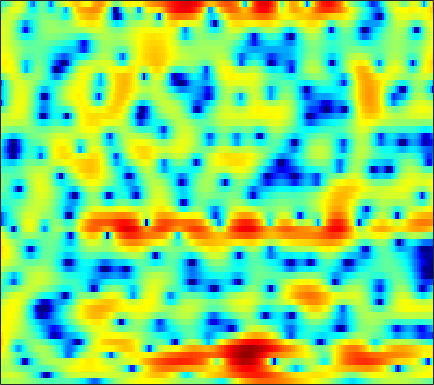

The file beside this chart, header and first rows:
0.9072, 1.1463, 1.4048, 1.5897, 1.687, 1.75, 1.7542, 1.7141, 1.6063, 1.4427, 1.2216, 1.0174, 0.70023, 0.34955, 0.066499, -0.33091, -0.74449, -1.0448, -1.4119, -1.7301, -1.9761, -2.1009, -2.189, -2.1854
2.619, 2.797, 2.964, 3.051, 3.065, 3.011, 2.873, 2.717, 2.434, 2.056, 1.582, 1.157, 0.4788, -0.3525, -1.097, -2.287, -3.776, -5.164, -7.557, -10.97, -16.23, -19.94, -15.02, -10.09
1.459, 1.591, 1.645, 1.564, 1.414, 1.111, 0.7041, 0.3443, -0.1743, -0.6893, -1.161, -1.464, -1.773, -1.989, -2.099, -2.204, -2.271, -2.295, -2.313, -2.284, -2.155, -1.969, -1.605, -1.107
2.173, 2.291, 2.192, 1.781, 1.269, 0.2908, -1.087, -2.449, -4.868, -8.432, -14.66, -22.93, -14.8, -8.926, -6.338, -3.972, -2.331, -1.386, -0.4219, 0.2843, 0.8195, 1.131, 1.441, 1.651
3.818, 3.572, 3.069, 2.376, 1.751, 0.8225, -0.1919, -0.9516, -1.9, -2.673, -3.159, -3.244, -2.989, -2.387, -1.806, -1.005, -0.2589, 0.2367, 0.7648, 1.101, 1.254, 1.25, 1.077, 0.6726
5.725, 4.948, 3.647, 1.995, 0.4882, -1.95, -4.855, -7.021, -8.443, -7.186, -5.072, -3.625, -2.08, -0.8895, -0.1732, 0.5639, 1.076, 1.349, 1.539, 1.542, 1.354, 1.109, 0.6363, -0.033
6.363, 5.65, 4.519, 3.158, 2.007, 0.3471, -1.266, -2.222, -2.837, -2.642, -1.966, -1.378, -0.6655, -0.1522, 0.1054, 0.277, 0.2317, 0.07079, -0.2984, -0.8413, -1.519, -2.099, -2.941, -3.821
5.519, 5.194, 4.688, 4.116, 3.661, 3.043, 2.44, 2.014, 1.506, 1.066, 0.6699, 0.3779, -0.02878, -0.4952, -0.8978, -1.536, -2.32, -3.018, -4.137, -5.511, -7.184, -8.745, -11.26, -14.32
4.678, 4.633, 4.499, 4.277, 4.058, 3.699, 3.266, 2.897, 2.351, 1.738, 1.062, 0.5091, -0.2869, -1.148, -1.847, -2.84, -3.9, -4.747, -5.948, -7.24, -8.663, -9.812, -11.38, -12.9
3.817, 4.08, 4.296, 4.357, 4.299, 4.088, 3.728, 3.355, 2.727, 1.946, 1.02, 0.2284, -0.9381, -2.225, -3.257, -4.673, -6.063, -7.046, -8.168, -9.037, -9.554, -9.718, -9.716, -9.458
3.158, 3.753, 4.308, 4.614, 4.689, 4.593, 4.276, 3.89, 3.174, 2.213, 0.9977, -0.09713, -1.823, -3.877, -5.677, -8.434, -11.66, -14.28, -17.35, -18.11, -16.6, -15.07, -13.05, -11.2
2.927, 3.54, 4.164, 4.578, 4.742, 4.763, 4.552, 4.226, 3.568, 2.622, 1.367, 0.1905, -1.721, -4.07, -6.188, -9.582, -13.69, -17.16, -21.61, -23.63, -22.83, -20.94, -17.65, -14.43
1.78, 2.439, 3.22, 3.833, 4.172, 4.445, 4.49, 4.38, 4.028, 3.429, 2.574, 1.762, 0.4233, -1.214, -2.639, -4.799, -7.252, -9.244, -12.14, -15.02, -16.88, -16.43, -14.29, -11.99
-2.057, -0.6679, 0.7405, 1.762, 2.33, 2.874, 3.235, 3.397, 3.477, 3.41, 3.184, 2.908, 2.388, 1.704, 1.098, 0.1907, -0.7996, -1.548, -2.521, -3.368, -4.02, -4.38, -4.757, -5.118
-3.404, -2.586, -1.84, -1.415, -1.217, -0.9812, -0.6483, -0.2809, 0.3144, 0.9603, 1.541, 1.89, 2.218, 2.37, 2.385, 2.268, 2.035, 1.802, 1.43, 1.019, 0.57, 0.2137, -0.2904, -0.8537
-1.994, -2.508, -3.576, -5.261, -7.057, -10.09, -11.5, -9.522, -5.963, -3.183, -1.166, -0.03172, 1.1, 1.891, 2.299, 2.652, 2.823, 2.85, 2.777, 2.593, 2.317, 2.055, 1.648, 1.177
-0.1483, -0.8307, -2.036, -3.601, -4.975, -6.741, -7.388, -6.631, -4.754, -2.837, -1.252, -0.2883, 0.7257, 1.48, 1.902, 2.311, 2.562, 2.656, 2.671, 2.56, 2.332, 2.092, 1.673, 1.158
1.996, 1.653, 1.115, 0.5277, 0.1011, -0.3669, -0.6408, -0.7034, -0.6101, -0.3748, -0.07002, 0.1744, 0.4871, 0.7684, 0.9618, 1.183, 1.345, 1.427, 1.456, 1.388, 1.194, 0.9548, 0.4873, -0.1384
3.866, 3.657, 3.293, 2.855, 2.492, 1.987, 1.466, 1.073, 0.5524, 0.03692, -0.442, -0.7687, -1.107, -1.28, -1.283, -1.138, -0.8699, -0.6364, -0.3573, -0.1731, -0.137, -0.2349, -0.5459, -1.117
5.312, 5.06, 4.623, 4.079, 3.604, 2.874, 2.023, 1.292, 0.1725, -1.152, -2.722, -4.056, -5.867, -7.168, -7.304, -6.328, -4.8, -3.714, -2.519, -1.664, -1.137, -0.9326, -0.8885, -1.133
5.832, 5.453, 4.861, 4.181, 3.608, 2.757, 1.789, 0.9569, -0.3527, -1.988, -4.125, -6.233, -10.24, -15.97, -16.37, -10.97, -7.151, -5.236, -3.434, -2.235, -1.464, -1.111, -0.9068, -0.913
5.366, 4.782, 3.951, 3.09, 2.455, 1.653, 0.9046, 0.3846, -0.2961, -1.014, -1.784, -2.388, -3.151, -3.635, -3.721, -3.435, -2.887, -2.414, -1.842, -1.368, -0.9996, -0.7999, -0.6816, -0.6858
4.23, 3.309, 1.987, 0.5432, -0.5232, -1.683, -2.147, -1.935, -1.208, -0.3721, 0.2787, 0.6205, 0.8843, 0.9433, 0.8823, 0.6812, 0.322, -0.006771, -0.5033, -0.9069, -1.081, -0.9861, -0.6276, -0.2966
0.9708, 0.006185, -1.421, -3.436, -5.912, -12.57, -21.78, -9.589, -3.501, -0.165, 1.89, 2.883, 3.672, 3.919, 3.781, 3.124, 1.911, 0.4984, -2.216, -6.201, -9.2, -7.174, -3.45, -0.978
-11.88, -9.788, -7.084, -5.493, -4.859, -4.214, -3.263, -2.174, -0.5046, 1.134, 2.484, 3.257, 3.9, 4.128, 4.016, 3.465, 2.434, 1.3, -0.6202, -2.7, -3.844, -3.425, -2.058, -0.8009
-10.78, -9.663, -7.486, -5.556, -4.333, -2.941, -1.742, -0.9018, 0.1547, 1.102, 1.905, 2.403, 2.886, 3.156, 3.204, 3.085, 2.736, 2.373, 1.817, 1.277, 0.8371, 0.5648, 0.3048, 0.002622
-6.134, -5.558, -4.74, -3.884, -3.234, -2.406, -1.62, -1.057, -0.3325, 0.3497, 0.9895, 1.407, 1.899, 2.277, 2.48, 2.631, 2.66, 2.608, 2.432, 2.153, 1.798, 1.471, 0.9516, 0.318
-3.919, -3.6, -3.248, -2.946, -2.751, -2.508, -2.228, -1.98, -1.565, -1.023, -0.3776, 0.1466, 0.8383, 1.47, 1.882, 2.313, 2.613, 2.733, 2.764, 2.643, 2.369, 2.08, 1.552, 0.8851
-2.005, -2.049, -2.243, -2.618, -3.028, -3.706, -4.453, -4.901, -5.058, -4.456, -3.245, -2.137, -0.6925, 0.5753, 1.372, 2.215, 2.812, 3.096, 3.296, 3.296, 3.097, 2.834, 2.317, 1.649
-0.6466, -0.9093, -1.475, -2.38, -3.344, -5.207, -8.173, -11.86, -22.67, -15.05, -7.945, -4.848, -1.985, 0.05137, 1.192, 2.339, 3.123, 3.502, 3.763, 3.768, 3.537, 3.203, 2.603, 1.807
-0.2732, -0.4597, -0.8894, -1.524, -2.154, -3.199, -4.4, -5.248, -5.779, -5.158, -3.637, -2.288, -0.6011, 0.8256, 1.698, 2.607, 3.234, 3.542, 3.708, 3.602, 3.227, 2.76, 1.885, 0.6851
-0.9951, -0.9768, -1.054, -1.215, -1.381, -1.586, -1.718, -1.713, -1.539, -1.132, -0.5044, 0.04297, 0.8259, 1.564, 2.06, 2.596, 2.969, 3.131, 3.192, 3.05, 2.664, 2.204, 1.25, -0.1341
-2.886, -2.723, -2.637, -2.647, -2.657, -2.614, -2.438, -2.189, -1.747, -1.181, -0.5416, -0.07795, 0.5083, 1.007, 1.315, 1.625, 1.845, 1.921, 1.982, 2.001, 1.929, 1.818, 1.5, 0.994
-5.206, -5.254, -5.626, -6.198, -6.59, -6.889, -6.642, -6.079, -4.99, -3.771, -2.641, -1.91, -1.16, -0.6944, -0.5411, -0.5687, -0.7746, -0.9543, -1.05, -0.7867, -0.1558, 0.4426, 1.286, 1.981
-6.462, -7.327, -9.155, -11.86, -14.77, -19.63, -19.23, -15.27, -10.94, -7.782, -5.496, -4.203, -3.048, -2.506, -2.543, -3.264, -4.994, -7.084, -10.98, -10.62, -5.679, -2.741, 0.07866, 2.067
-6.332, -7.809, -10.42, -13.78, -16.55, -19.56, -19.61, -17.49, -13.57, -10.05, -7.224, -5.63, -4.129, -3.292, -3.078, -3.363, -4.286, -5.322, -6.456, -5.927, -3.634, -1.687, 0.5717, 2.348
-4.738, -6.203, -8.673, -11.95, -15.3, -21.9, -23.49, -17.66, -12.52, -9.046, -6.513, -5.054, -3.581, -2.594, -2.098, -1.688, -1.45, -1.313, -1.04, -0.5596, 0.1823, 0.8234, 1.751, 2.627
-1.692, -2.522, -3.764, -5.09, -5.998, -6.819, -6.934, -6.529, -5.506, -4.322, -3.181, -2.449, -1.645, -1.04, -0.7146, -0.4069, -0.1912, -0.03798, 0.1662, 0.4438, 0.7891, 1.103, 1.532, 1.979
1.184, 0.8392, 0.3603, -0.08663, -0.3548, -0.6, -0.6739, -0.6295, -0.462, -0.2249, 0.003666, 0.1338, 0.2089, 0.1732, 0.0661, -0.1619, -0.4554, -0.6693, -0.881, -0.9562, -0.8737, -0.6957, -0.3638, -0.002658
2.646, 2.561, 2.477, 2.427, 2.412, 2.39, 2.385, 2.374, 2.316, 2.199, 1.969, 1.713, 1.217, 0.5192, -0.148, -1.231, -2.516, -3.571, -4.872, -5.708, -5.671, -5.177, -4.197, -3.319
2.012, 2.162, 2.467, 2.831, 3.091, 3.401, 3.613, 3.698, 3.676, 3.48, 3.069, 2.612, 1.773, 0.6161, -0.4994, -2.385, -4.94, -7.52, -12.75, -24.6, -17.59, -12.18, -8.388, -6.184
-2.121, -1.327, -0.02022, 1.253, 2.084, 2.999, 3.645, 3.951, 4.138, 4.045, 3.68, 3.211, 2.32, 1.115, -0.01623, -1.81, -3.9, -5.648, -7.877, -9.406, -9.461, -8.709, -7.248, -5.8
-12.98, -7.85, -3.754, -1.025, 0.5072, 2.03, 3.107, 3.65, 4.06, 4.132, 3.884, 3.485, 2.663, 1.524, 0.474, -1.219, -3.143, -4.675, -6.684, -8.237, -8.729, -8.41, -7.148, -5.556
-7.287, -5.828, -3.59, -1.453, -0.04215, 1.492, 2.642, 3.272, 3.783, 3.962, 3.798, 3.468, 2.746, 1.683, 0.6551, -1.092, -3.379, -5.556, -9.562, -16.48, -27.49, -15.98, -9.989, -6.539
-7.604, -5.976, -3.676, -1.583, -0.2366, 1.235, 2.334, 2.92, 3.414, 3.595, 3.488, 3.233, 2.672, 1.851, 1.047, -0.2457, -1.832, -3.197, -5.139, -6.873, -7.633, -7.41, -6.24, -4.882
-11.18, -7.142, -3.535, -1.038, 0.3307, 1.669, 2.553, 2.949, 3.209, 3.199, 3.007, 2.766, 2.349, 1.849, 1.414, 0.7541, -0.01243, -0.6366, -1.504, -2.312, -3.03, -3.414, -3.818, -4.048
-2.291, -1.006, 0.6349, 1.946, 2.668, 3.286, 3.483, 3.386, 2.945, 2.253, 1.475, 0.9772, 0.5878, 0.5403, 0.6403, 0.7418, 0.6955, 0.4985, 0.02201, -0.7282, -1.764, -2.71, -4.331, -6.218
3.247, 3.752, 4.309, 4.657, 4.742, 4.548, 3.934, 3.152, 1.559, -0.8181, -4.24, -7.206, -8.105, -5.019, -2.942, -1.082, -0.07111, 0.2444, 0.1623, -0.4683, -1.632, -2.927, -5.295, -8.809
4.721, 4.903, 5.005, 4.916, 4.702, 4.151, 3.268, 2.332, 0.6632, -1.589, -4.458, -6.529, -7.207, -5.29, -3.696, -2.063, -1.086, -0.7264, -0.6792, -1.106, -1.972, -2.939, -4.577, -6.625
4.303, 4.349, 4.282, 4.065, 3.79, 3.274, 2.585, 1.958, 1.013, 0.0157, -0.9054, -1.427, -1.803, -1.816, -1.657, -1.381, -1.158, -1.092, -1.188, -1.503, -2.06, -2.652, -3.604, -4.73
3.683, 3.683, 3.572, 3.325, 3.053, 2.596, 2.038, 1.578, 0.9354, 0.3119, -0.2235, -0.5547, -0.8652, -1.03, -1.072, -1.07, -1.047, -1.052, -1.127, -1.304, -1.597, -1.885, -2.374, -2.961
3.368, 3.346, 3.192, 2.891, 2.579, 2.047, 1.412, 0.8936, 0.1837, -0.4897, -1.05, -1.369, -1.618, -1.669, -1.609, -1.432, -1.22, -1.066, -0.8991, -0.8152, -0.819, -0.8717, -1.033, -1.27
3.391, 3.348, 3.13, 2.733, 2.311, 1.574, 0.6421, -0.1812, -1.405, -2.674, -3.799, -4.338, -4.497, -4.063, -3.505, -2.664, -1.864, -1.344, -0.7669, -0.3334, -0.03886, 0.08598, 0.1694, 0.1636
3.446, 3.407, 3.189, 2.757, 2.267, 1.362, 0.1078, -1.132, -3.304, -6.311, -10.68, -14.53, -13.72, -9.175, -6.671, -4.295, -2.616, -1.67, -0.7277, -0.03952, 0.4364, 0.6778, 0.8892, 0.9847
2.978, 3.046, 3.025, 2.802, 2.481, 1.784, 0.7414, -0.3096, -2.11, -4.423, -7.072, -8.607, -8.642, -6.865, -5.381, -3.643, -2.294, -1.475, -0.6398, -0.0374, 0.3702, 0.5983, 0.7519, 0.7918
1.455, 1.914, 2.439, 2.778, 2.873, 2.772, 2.373, 1.911, 1.067, 0.04321, -0.9723, -1.656, -2.325, -2.626, -2.566, -2.266, -1.729, -1.291, -0.7244, -0.3704, -0.2283, -0.2617, -0.3862, -0.5079
-1.948, -0.2769, 1.315, 2.438, 3.036, 3.608, 3.899, 3.916, 3.639, 3.025, 2.058, 1.03, -0.7211, -2.822, -4.256, -4.832, -3.546, -2.353, -1.198, -0.8424, -1.353, -2.349, -3.944, -4.678
-4.077, -2.942, -1.893, -0.9157, -0.05235, 1.255, 2.467, 3.122, 3.611, 3.548, 2.815, 1.792, -0.414, -4.135, -8.286, -10.51, -5.342, -2.703, -0.9211, -0.5312, -1.465, -3.181, -7.211, -10.64
